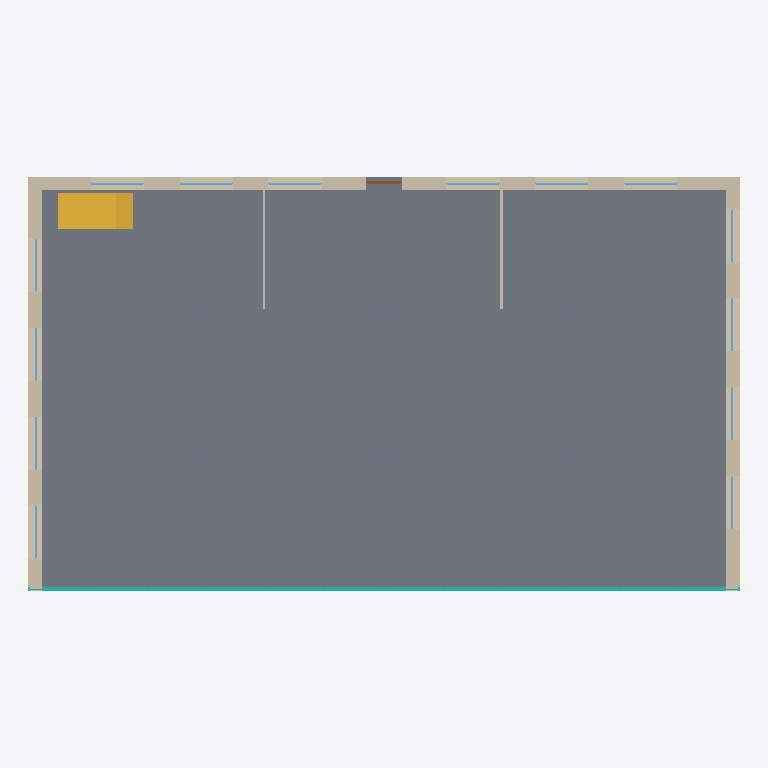
Plan cut of the same IFC building model at storey 'Level 0' (level 0.00 m, cut at 1.40 m), seen from above with north up, elements coloured by IFC class: 14 windows (light blue), 5 walls (beige), 1 slab (grey), 1 curtain wall (teal), 1 stair (yellow), 1 door (brown). Cut surfaces are drawn darker.
Extent 24.0 m × 14.0 m × 11.6 m (x, y, z). Storeys (3): Level 0 at 0.00 m; Level 1 at 3.60 m; Level 2 at 7.20 m. Elements (107): 58 IfcWindow, 18 IfcColumn, 17 IfcWall, 4 IfcBeam, 3 IfcCovering, 3 IfcSlab, 1 IfcCurtainWall, 1 IfcDoor, 1 IfcRoof, 1 IfcStair.

HEADER;
FILE_DESCRIPTION(('ViewDefinition[DesignTransferView]'),'2;1');
FILE_NAME('/dev/null','2026-10-04T20:05:34+03:00',(''),(''),'IfcOpenShell 0.8.5','IfcOpenShell 0.8.5','Nobody');
FILE_SCHEMA(('IFC4'));
ENDSEC;
DATA;
#1=IFCPROJECT('3SgynUUWn6VRk7W3CvhhSh',$,'Sample Office',$,$,$,$,(#10),#5);
#12=IFCSITE('2r4K30BfzA98dlw1wdpMvF',$,'Site',$,$,$,$,$,$,$,$,$,$,$);
#13=IFCBUILDING('2F9D_EleX7DwiVLke87J0Q',$,'Block A',$,$,$,$,$,$,$,$,$);
#23=IFCBUILDINGSTOREY('0TmbeEBaz7dgfjJR9atu$J',$,'Level 0',$,$,#34,$,$,$,0.0);
#2755=IFCBUILDINGSTOREY('1L6ny$HAX8mvN0X0JRpPAA',$,'Level 1',$,$,#2765,$,$,$,3600.0);
#5157=IFCBUILDINGSTOREY('3cdHyszR9Fzuq8iLF2Ot2k',$,'Level 2',$,$,#5167,$,$,$,7200.0);
#41=IFCSLAB('11aeQieq14WuCq7lGCQtT2',$,'Floor slab L0',$,$,#53,#42,$,.BASESLAB.);
#940=IFCWALL('0IFFv6HLf3gArDpB4q0vGy',$,'North wall L0',$,$,#951,#941,$,$);
#1635=IFCWALL('017aYjuez1A8hCBTG7iseI',$,'West wall L0',$,$,#1646,#1636,$,$);
#2025=IFCWALL('3Oy2$nZFv0dh61JZuD79iM',$,'East wall L0',$,$,#2036,#2026,$,$);
#77=IFCCURTAINWALL('2e1Mx3oKL0JQxklmIqkgCv',$,'Entrance curtain wall L0',$,$,#87,$,$,$);
#2722=IFCSTAIR('150jv90cP3wxh7NjRpWjAS',$,'Main stair',$,$,#2732,$,$,.STRAIGHT_RUN_STAIR.);
#2454=IFCWALL('3sL15ufc142vuJnUwflTsn',$,'Partition P2 L0',$,$,#2465,#2455,$,.PARTITIONING.);
#2415=IFCWALL('090viZbIbAGB5o_mv1KMuJ',$,'Partition P1 L0',$,$,#2426,#2416,$,.PARTITIONING.);
#1325=IFCWINDOW('37sH3L1eT8yxG6ij9ZswFb',$,'Window N3 L0',$,$,#1336,#1326,$,1600.0,1800.0,.WINDOW.,$,$);
#1413=IFCWINDOW('0vfLLzVi92mx2rNCBHkLtL',$,'Window N4 L0',$,$,#1424,#1414,$,1600.0,1800.0,.WINDOW.,$,$);
#1979=IFCWINDOW('1vbubuk69ETgqC9ZHBZLen',$,'Window W4 L0',$,$,#1990,#1980,$,1600.0,1800.0,.WINDOW.,$,$);
#2369=IFCWINDOW('1i50ar8XDA$gOQYhxZcbrq',$,'Window E4 L0',$,$,#2380,#2370,$,1600.0,1800.0,.WINDOW.,$,$);
#1147=IFCWINDOW('34HbWDTg1B_v8hxx4rVD8J',$,'Window N1 L0',$,$,#1158,#1148,$,1600.0,1800.0,.WINDOW.,$,$);
#1237=IFCWINDOW('25ke8lQJb4l85LMIZU8G2h',$,'Window N2 L0',$,$,#1248,#1238,$,1600.0,1800.0,.WINDOW.,$,$);
#1501=IFCWINDOW('13MnX6sWr9yxF$uGkvo4KX',$,'Window N5 L0',$,$,#1512,#1502,$,1600.0,1800.0,.WINDOW.,$,$);
#1589=IFCWINDOW('2EwgagxpnB99bPWc$bKe3_',$,'Window N6 L0',$,$,#1600,#1590,$,1600.0,1800.0,.WINDOW.,$,$);
#1803=IFCWINDOW('10WSvE6RDA_8t6H6uqRzbN',$,'Window W2 L0',$,$,#1814,#1804,$,1600.0,1800.0,.WINDOW.,$,$);
#1891=IFCWINDOW('0yI_NpO_5DdBONdJx2YURu',$,'Window W3 L0',$,$,#1902,#1892,$,1600.0,1800.0,.WINDOW.,$,$);
#2193=IFCWINDOW('2dzaj8Lxr2BwDWVvUilwEj',$,'Window E2 L0',$,$,#2204,#2194,$,1600.0,1800.0,.WINDOW.,$,$);
#2281=IFCWINDOW('06jBkfP5D33Q57M5$IgNbH',$,'Window E3 L0',$,$,#2292,#2282,$,1600.0,1800.0,.WINDOW.,$,$);
#1058=IFCDOOR('1ghM$HSGb68Qc4eKZC21tK',$,'Entrance door L0',$,$,#1069,#1059,$,2200.0,1200.0,.DOOR.,$,$);
#1715=IFCWINDOW('2DD$Qfz4r0kuAU04V1N97Z',$,'Window W1 L0',$,$,#1726,#1716,$,1600.0,1800.0,.WINDOW.,$,$);
#2105=IFCWINDOW('1dKtO8Qin1wgfwhvkAadUp',$,'Window E1 L0',$,$,#2116,#2106,$,1600.0,1800.0,.WINDOW.,$,$);
ENDSEC;
